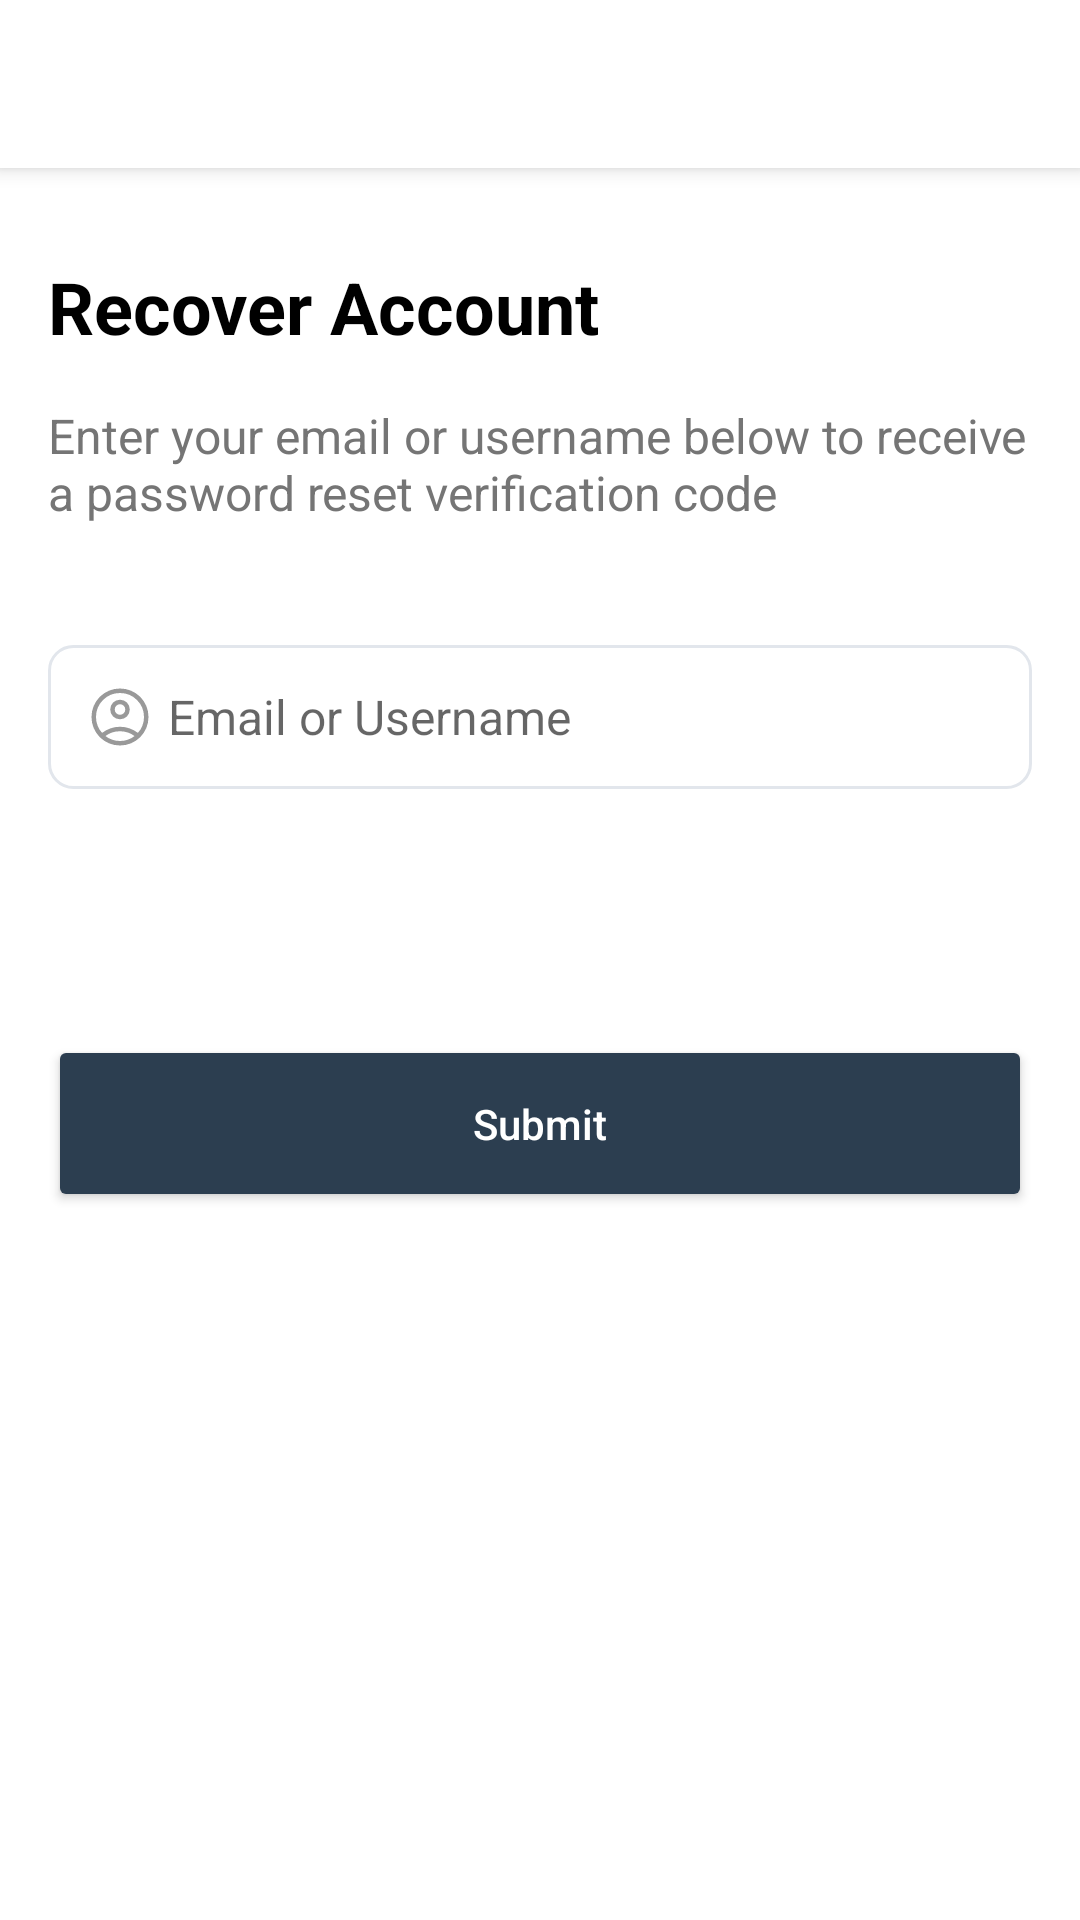

Layout XML and referenced resources for this Android screen:
<!-- AndroidManifest.xml: activity theme Theme.AppCompat.Light.NoActionBar -->
<!-- res/layout/activity_forgot_password.xml -->
<?xml version="1.0" encoding="utf-8"?>
<RelativeLayout xmlns:android="http://schemas.android.com/apk/res/android"
    xmlns:app="http://schemas.android.com/apk/res-auto"
    xmlns:tools="http://schemas.android.com/tools"
    android:layout_width="match_parent"
    android:layout_height="match_parent"
    android:background="@color/white"
    tools:context=".presentation.auth.ForgotPasswordActivity">

    <com.google.android.material.appbar.MaterialToolbar
        android:id="@+id/toolbar"
        android:layout_width="match_parent"
        android:layout_height="wrap_content"
        android:background="@color/white"
        android:elevation="4dp"
        android:minHeight="?attr/actionBarSize"
        android:theme="?attr/actionBarWidgetTheme"
        android:visibility="visible">

    </com.google.android.material.appbar.MaterialToolbar>


 <ScrollView
     android:layout_width="match_parent"
     android:layout_height="match_parent"
     android:fillViewport="true"
     android:scrollbars="none"
     >
     <LinearLayout
         android:layout_width="match_parent"
         android:layout_height="wrap_content"
         android:orientation="vertical"
         android:padding="16dp"
         >

         <View
             android:layout_width="wrap_content"
             android:layout_height="70dp" />
         <TextView
             android:layout_width="wrap_content"
             android:layout_height="wrap_content"
             android:text="@string/recoverAccount"
             android:textSize="24sp"
             android:textColor="@color/black"
             android:textStyle="bold" />
         <View
             android:layout_width="wrap_content"
             android:layout_height="16dp" />
         <TextView
             android:layout_width="wrap_content"
             android:layout_height="wrap_content"
             android:text="@string/recoverAccount_sub"
             android:textSize="16sp"
             android:textColor="@color/dark_gray"
             android:textStyle="normal" />
         <View
             android:layout_width="wrap_content"
             android:layout_height="40dp" />


         <EditText
             android:id="@+id/eusername"
             android:layout_width="match_parent"
             android:layout_height="48dp"
             android:background="@drawable/edittext_outlined"
             android:drawablePadding="4dp"
             android:enabled="true"
             android:focusable="true"
             android:focusableInTouchMode="true"
             android:hint="@string/username_or_email"
             android:inputType="textEmailAddress"
             android:padding="12dp"
             android:textAlignment="textStart"
             android:drawableLeft="@drawable/user"
             android:textSize="16sp" />


         <View
             android:layout_width="wrap_content"
             android:layout_height="40dp"/>

         <RelativeLayout
             android:layout_width="match_parent"
             android:layout_height="wrap_content"
             android:layout_marginHorizontal="8dp"
             >

             <ProgressBar
                 android:id="@+id/progressBar"
                 android:layout_width="32dp"
                 android:layout_height="32dp"
                 android:layout_centerInParent="true"
                 android:indeterminate="true"
                 android:indeterminateTint="@color/white"
                 android:visibility="visible" />
         </RelativeLayout>

         <View
             android:layout_width="wrap_content"
             android:layout_height="10dp" />

         <Button
             android:id="@+id/submit"
             android:layout_width="match_parent"
             android:layout_height="wrap_content"
             android:layout_gravity="fill"
             android:backgroundTint="@color/splash_screen_bg"
             android:paddingVertical="20dp"
             android:text="@string/submit"
             android:textAllCaps="false"
             android:textColor="@android:color/white"
             android:visibility="visible"

             />

     </LinearLayout>
 </ScrollView>


    <View
        android:layout_width="wrap_content"
        android:layout_height="30dp"/>

</RelativeLayout>
<!-- resources referenced by this layout -->
<resources>
  <color name="black">#FF000000</color>
  <color name="dark_gray">#757575</color>
  <color name="splash_screen_bg">#2c3e50</color>
  <color name="white">#FFFFFFFF</color>
  <!-- drawable edittext_outlined (drawable) -->
  <?xml version="1.0" encoding="utf-8"?>
  <shape xmlns:android="http://schemas.android.com/apk/res/android"
      android:shape="rectangle">
  
      
      <stroke android:width="1dp" android:color="@color/gray_light1" />
  
      
      <solid android:color="@android:color/white" />
  
      
      <corners android:radius="8dp" />
  
      
      <padding android:left="12dp" android:right="12dp" />
  </shape>
  <!-- drawable user (drawable) -->
  <vector xmlns:android="http://schemas.android.com/apk/res/android"
      android:width="24dp"
      android:height="24dp"
      android:viewportWidth="960"
      android:viewportHeight="960">
    <path
        android:pathData="M240.92,691.69q51,-37.84 111.12,-59.77Q412.15,610 480,610t127.96,21.92q60.12,21.93 111.12,59.77 37.3,-41 59.11,-94.92Q800,542.85 800,480q0,-133 -93.5,-226.5T480,160q-133,0 -226.5,93.5T160,480q0,62.85 21.81,116.77 21.81,53.92 59.11,94.92ZM480.01,510q-54.78,0 -92.39,-37.6Q350,434.79 350,380.01t37.6,-92.39Q425.21,250 479.99,250t92.39,37.6Q610,325.21 610,379.99t-37.6,92.39Q534.79,510 480.01,510ZM480,860q-79.15,0 -148.5,-29.77t-120.65,-81.08q-51.31,-51.3 -81.08,-120.65Q100,559.15 100,480t29.77,-148.5q29.77,-69.35 81.08,-120.65 51.3,-51.31 120.65,-81.08Q400.85,100 480,100t148.5,29.77q69.35,29.77 120.65,81.08 51.31,51.3 81.08,120.65Q860,400.85 860,480t-29.77,148.5q-29.77,69.35 -81.08,120.65 -51.3,51.31 -120.65,81.08Q559.15,860 480,860ZM480,800q54.15,0 104.42,-17.42 50.27,-17.43 89.27,-48.73 -39,-30.16 -88.11,-47Q536.46,670 480,670t-105.77,16.65q-49.31,16.66 -87.92,47.2 39,31.3 89.27,48.73Q425.85,800 480,800ZM480,450q29.85,0 49.92,-20.08Q550,409.85 550,380t-20.08,-49.92Q509.85,310 480,310t-49.92,20.08Q410,350.15 410,380t20.08,49.92Q450.15,450 480,450ZM480,380ZM480,735Z"
        android:fillColor="#999999"/>
  </vector>
  <string name="recoverAccount">Recover Account</string>
  <string name="recoverAccount_sub">Enter your email or username below to receive a password reset verification code</string>
  <string name="submit">Submit</string>
  <string name="username_or_email">Email or Username</string>
  <color name="gray_light1">#E2E6EC</color>
</resources>
